Image classification data set "dataset_final" (Sree14hari/BridgeCrack-Segmentation on GitHub). Class labels (3): heavy crack, light crack, medium crack.

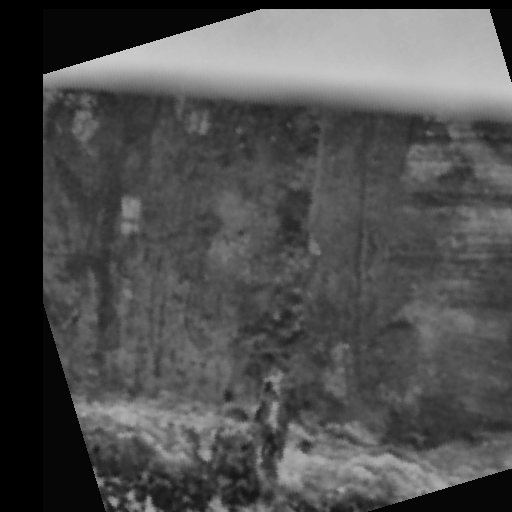
Label: heavy crack

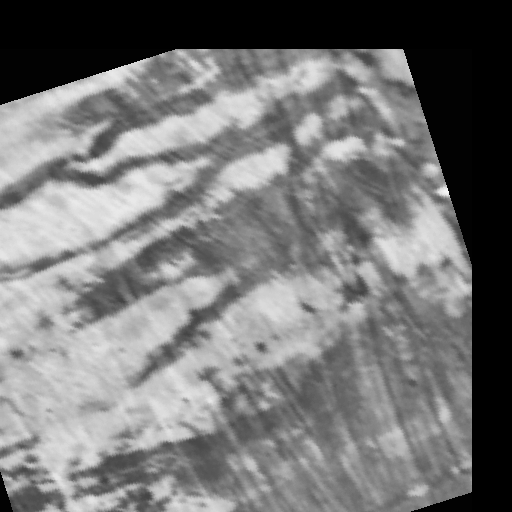
Label: light crack

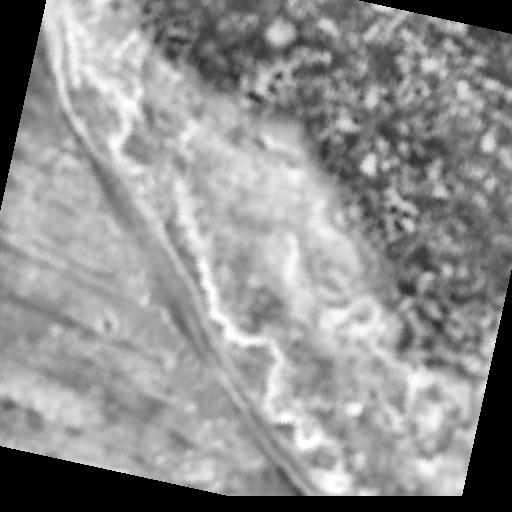
Label: light crack

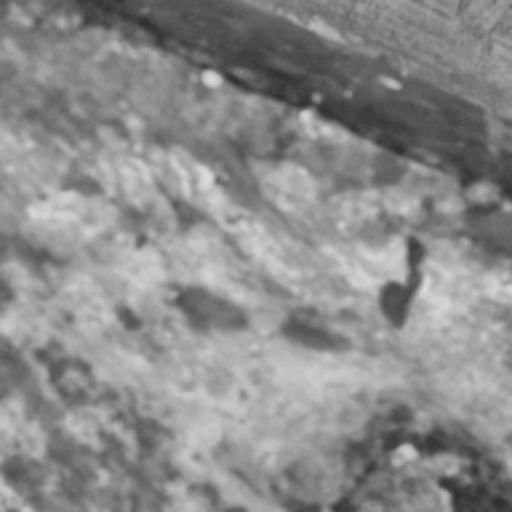
Label: heavy crack

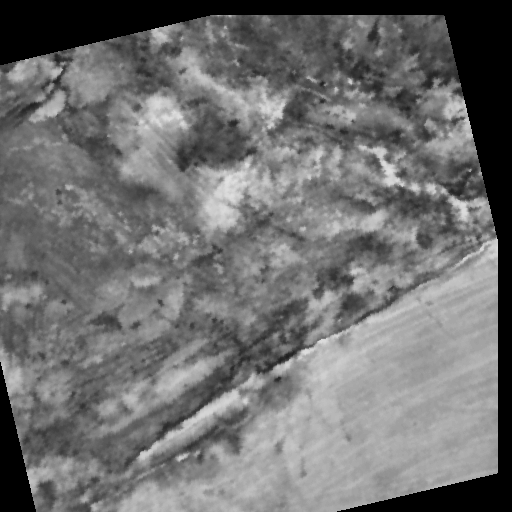
Label: medium crack

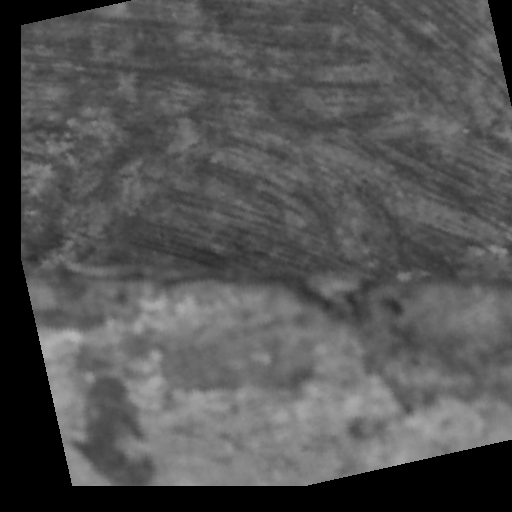
Label: medium crack
